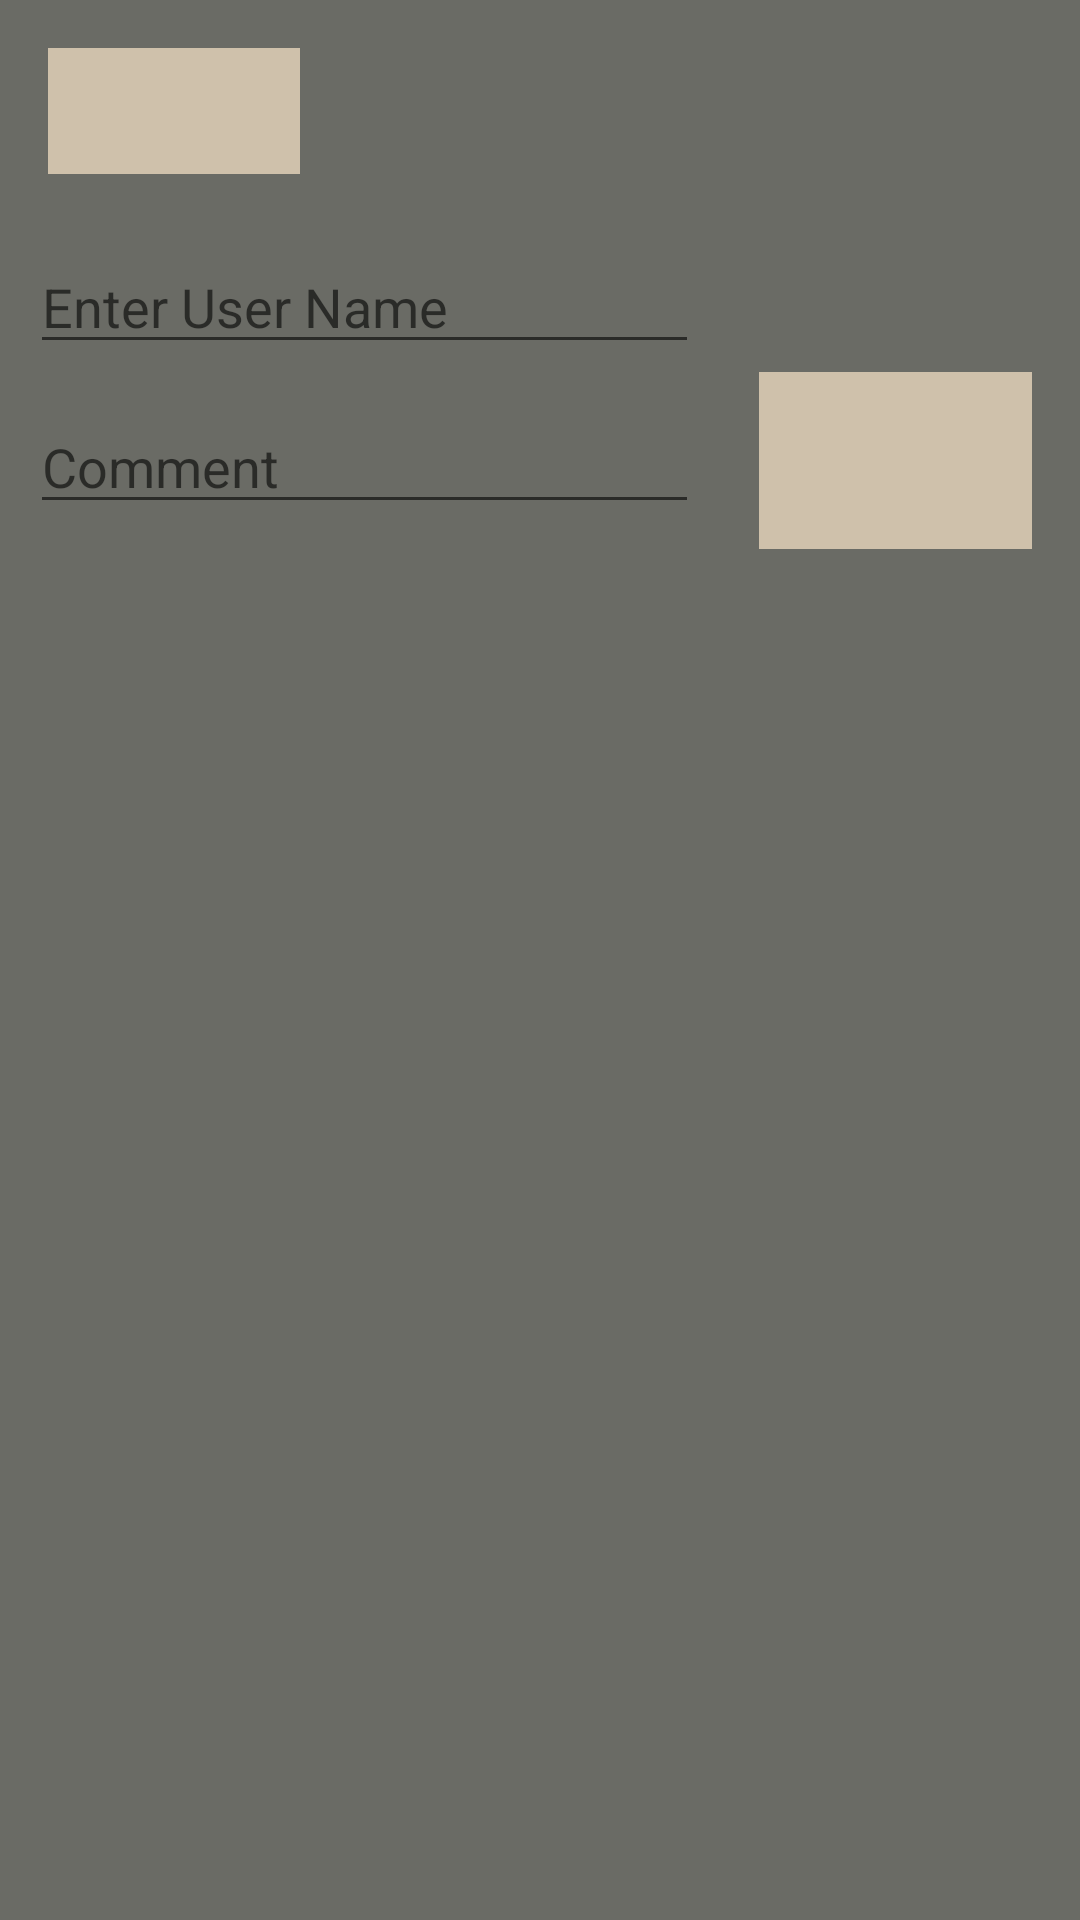

Android layout source for this screen:
<!-- AndroidManifest.xml: application theme Theme.GoodTV -->
<!-- res/layout/fragment_comments.xml -->
<?xml version="1.0" encoding="utf-8"?>
<androidx.constraintlayout.widget.ConstraintLayout xmlns:android="http://schemas.android.com/apk/res/android"
    xmlns:app="http://schemas.android.com/apk/res-auto"
    xmlns:tools="http://schemas.android.com/tools"
    android:layout_width="match_parent"
    android:layout_height="match_parent"
    tools:context=".Comments"
    android:background="@color/brown">

    <EditText
        android:id="@+id/InputName"
        android:layout_width="0dp"
        android:layout_height="wrap_content"
        android:layout_marginStart="10dp"
        android:layout_marginTop="80dp"
        android:layout_marginEnd="20dp"
        android:ems="10"
        android:inputType="textPersonName"
        android:hint="Enter User Name"
        app:layout_constraintEnd_toStartOf="@+id/CommentBtn"
        app:layout_constraintHorizontal_bias="0.0"
        app:layout_constraintStart_toStartOf="parent"
        app:layout_constraintTop_toTopOf="parent" />

    <EditText
        android:id="@+id/InputComment"
        android:layout_width="0dp"
        android:layout_height="wrap_content"
        android:layout_marginStart="10dp"
        android:layout_marginTop="12dp"
        android:layout_marginEnd="20dp"
        android:ems="10"
        android:inputType="textPersonName"
        android:hint="Comment"
        app:layout_constraintEnd_toStartOf="@+id/CommentBtn"
        app:layout_constraintHorizontal_bias="0.0"
        app:layout_constraintStart_toStartOf="parent"
        app:layout_constraintTop_toBottomOf="@+id/InputName" />

    <ImageButton
        android:id="@+id/CommentBtn"
        android:layout_width="91dp"
        android:layout_height="59dp"
        android:layout_marginTop="124dp"
        android:layout_marginEnd="16dp"
        android:src="@drawable/ic_baseline_comment_24"
        app:layout_constraintEnd_toEndOf="parent"
        app:layout_constraintTop_toTopOf="parent"
        android:background="@color/light_brown2"/>

    <ImageButton
        android:id="@+id/backBtninFrag"
        android:layout_width="84dp"
        android:layout_height="42dp"
        android:layout_marginStart="16dp"
        android:layout_marginTop="16dp"
        android:src="@drawable/ic_baseline_arrow_back_24"
        app:layout_constraintStart_toStartOf="parent"
        app:layout_constraintTop_toTopOf="parent"
        android:background="@color/light_brown2"/>

    <androidx.recyclerview.widget.RecyclerView
        android:id="@+id/RecyclerComments"
        android:layout_width="409dp"
        android:layout_height="546dp"
        android:layout_marginTop="5dp"
        app:layout_constraintEnd_toEndOf="parent"
        app:layout_constraintStart_toStartOf="parent"
        app:layout_constraintTop_toBottomOf="@+id/CommentBtn" />

</androidx.constraintlayout.widget.ConstraintLayout>
<!-- resources referenced by this layout -->
<resources>
  <color name="brown">#6A6B65</color>
  <color name="light_brown2">#CFC1AB</color>
  <style name="Theme.GoodTV" parent="Theme.MaterialComponents.DayNight.DarkActionBar">
          
          <item name="colorPrimary">@color/light_brown</item>
          <item name="colorPrimaryVariant">@color/light_brown</item>
          <item name="colorOnPrimary">@color/white</item>
          
          <item name="colorSecondary">@color/teal_200</item>
          <item name="colorSecondaryVariant">@color/teal_700</item>
          <item name="colorOnSecondary">@color/black</item>
          
          <item name="android:statusBarColor">?attr/colorPrimaryVariant</item>
          
      </style>
  <color name="light_brown">#A89985</color>
  <color name="white">#FFFFFFFF</color>
  <color name="teal_200">#FF03DAC5</color>
  <color name="teal_700">#FF018786</color>
  <color name="black">#FF000000</color>
</resources>
